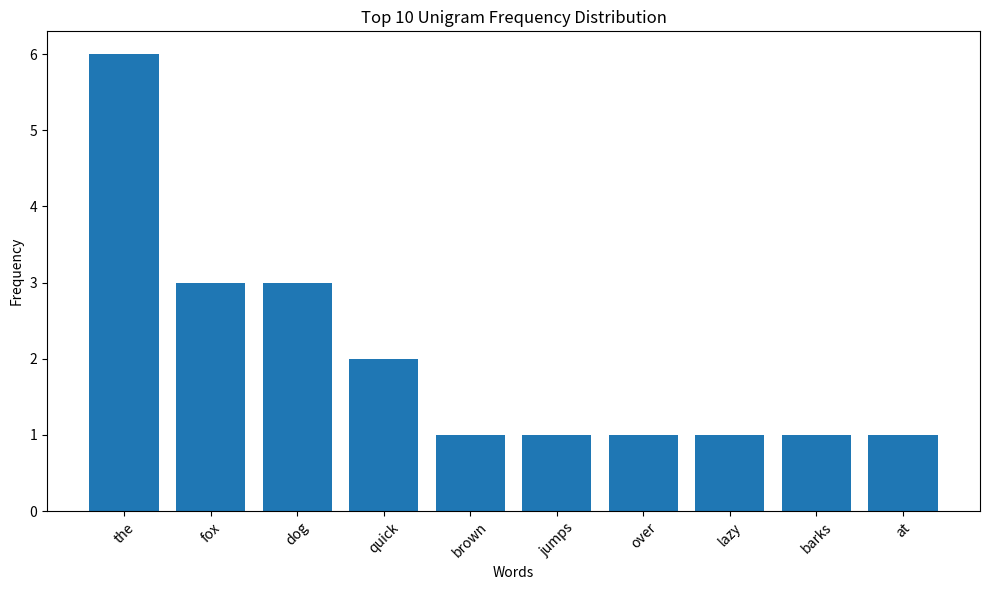

Here is the Python script that generated this plot:
"""Post-Lab Exercise 8 - Bar chart of the top 10 unigrams (matplotlib)
Extracted from the uploaded NLP lab record. Review against the PDF before submission."""

import re
from collections import Counter
import matplotlib.pyplot as plt

# Corpus
corpus = """the quick brown fox jumps over the lazy dog
the dog barks at the fox
the quick fox runs away from the dog"""
# Tokenization
def tokenize(text):
    text = text.lower()
    return re.findall(r"[a-z']+", text)

tokens = tokenize(corpus)
unigram_counts = Counter(tokens)

# Get top 10 unigrams
top_10 = unigram_counts.most_common(10)
words = [item[0] for item in top_10]
counts = [item[1] for item in top_10]

# Display frequency table
print("Top 10 Unigrams")
print("-" * 30)
print(f"{'Word':<15}{'Frequency':<10}")
print("-" * 30)
for word, count in top_10:
    print(f"{word:<15}{count:<10}")

# Create bar chart
plt.figure(figsize=(10, 6))
plt.bar(words, counts)
plt.title("Top 10 Unigram Frequency Distribution")
plt.xlabel("Words")
plt.ylabel("Frequency")
plt.xticks(rotation=45)
plt.tight_layout()
plt.show()
